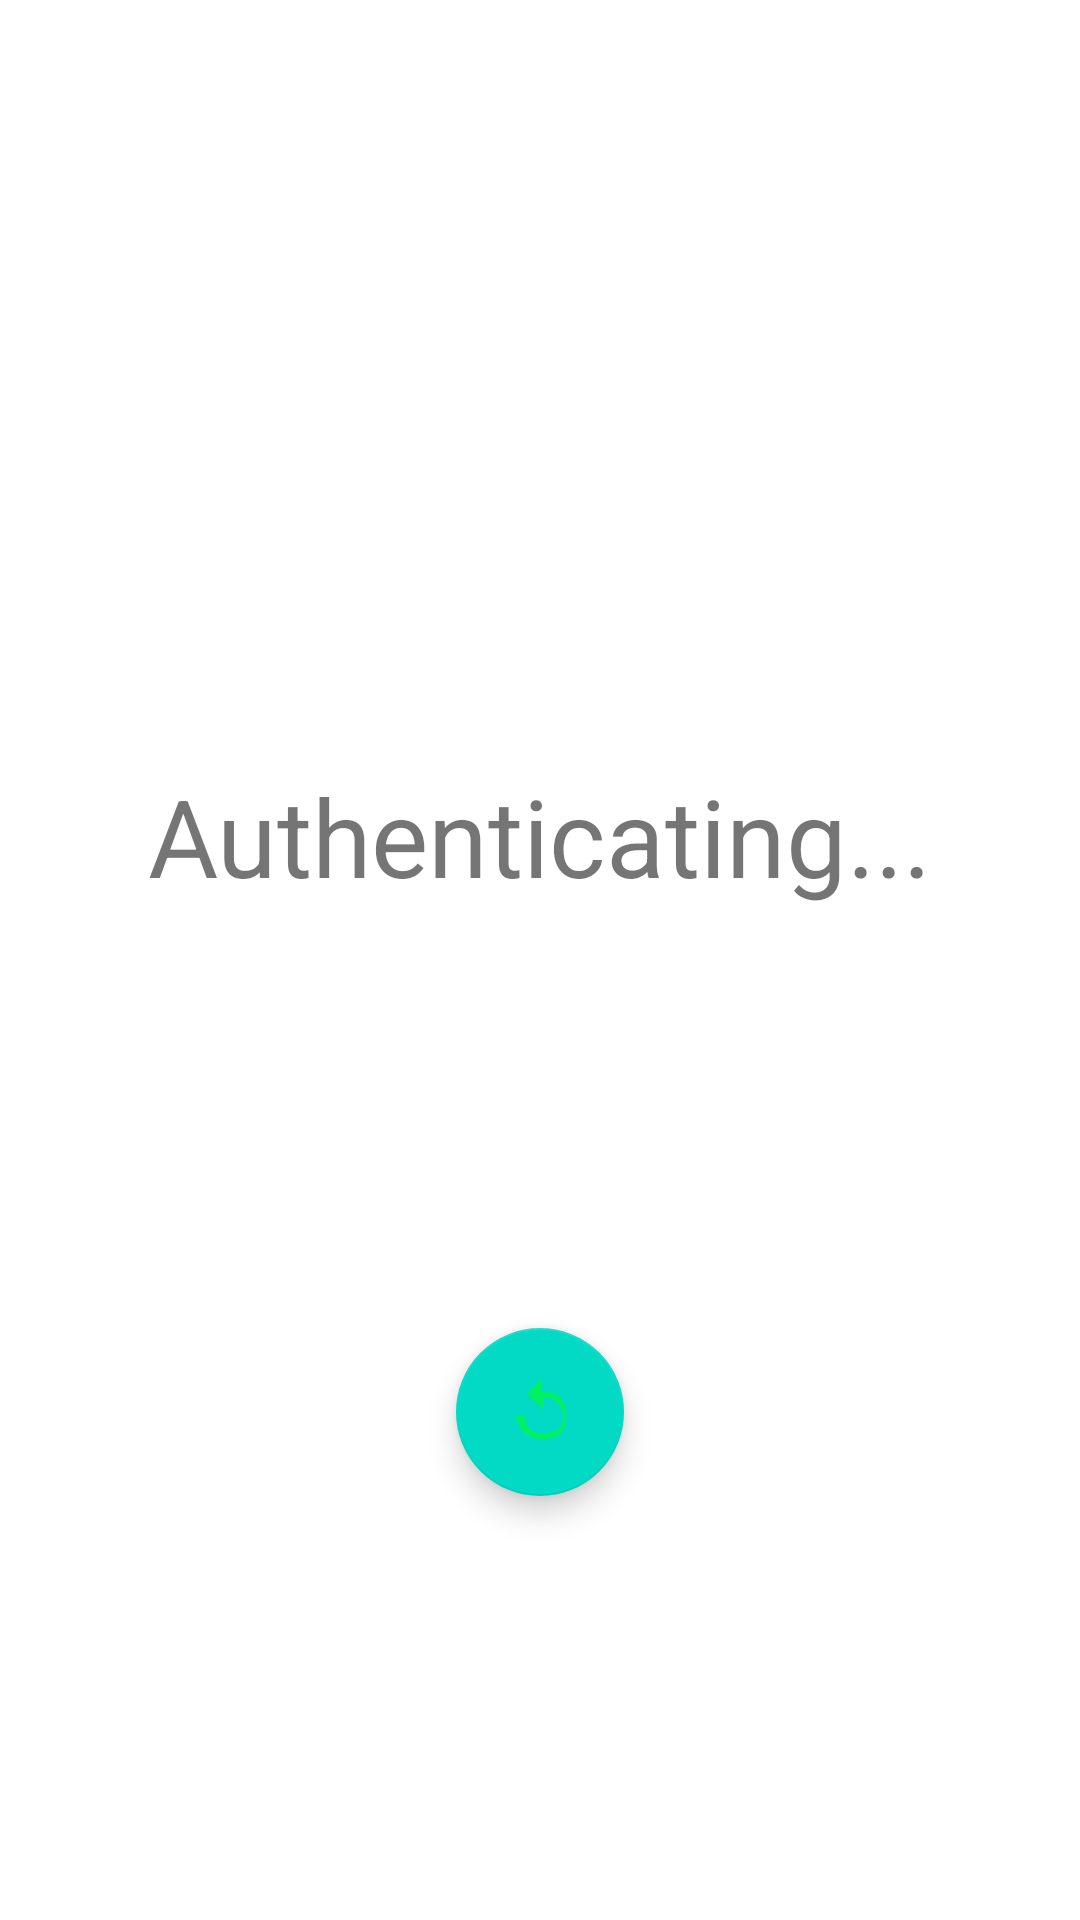

Layout XML and referenced resources for this Android screen:
<!-- AndroidManifest.xml: application theme AppTheme -->
<!-- res/layout/api_key_fragment.xml -->
<?xml version="1.0" encoding="utf-8"?>
<androidx.constraintlayout.widget.ConstraintLayout xmlns:android="http://schemas.android.com/apk/res/android"
    xmlns:app="http://schemas.android.com/apk/res-auto"
    xmlns:tools="http://schemas.android.com/tools"
    android:padding="15dp"
    android:layout_width="match_parent"
    android:layout_height="match_parent"
    tools:context=".mainactivitypkg.fragments.ApiKeyFragment">

    <TextView
        android:id="@+id/textView4"
        android:layout_width="wrap_content"
        android:layout_height="wrap_content"
        android:text="Authenticating..."
        android:textSize="36sp"
        app:layout_constraintBottom_toBottomOf="parent"
        app:layout_constraintEnd_toEndOf="parent"
        app:layout_constraintStart_toStartOf="parent"
        app:layout_constraintTop_toTopOf="parent"
        app:layout_constraintVertical_bias="0.426" />

    <include
        android:id="@+id/include"
        layout="@layout/progress_bar"
        android:layout_width="wrap_content"
        android:layout_height="wrap_content"
        android:layout_marginTop="52dp"
        app:layout_constraintEnd_toEndOf="parent"
        app:layout_constraintHorizontal_bias="0.498"
        app:layout_constraintStart_toStartOf="parent"
        app:layout_constraintTop_toBottomOf="@+id/textView4" />

    <com.google.android.material.floatingactionbutton.FloatingActionButton
        android:id="@+id/fab_api_ok"
        android:layout_width="wrap_content"
        android:layout_height="wrap_content"
        android:layout_marginTop="40dp"
        android:clickable="true"
        android:src="@drawable/ic_retry"
        android:tint="#00FF22"
        app:layout_constraintEnd_toEndOf="parent"
        app:layout_constraintStart_toStartOf="parent"
        app:layout_constraintTop_toBottomOf="@+id/include" />


</androidx.constraintlayout.widget.ConstraintLayout>
<!-- res/layout/progress_bar.xml (included above) -->
<?xml version="1.0" encoding="utf-8"?>
<androidx.constraintlayout.widget.ConstraintLayout xmlns:android="http://schemas.android.com/apk/res/android"
    xmlns:app="http://schemas.android.com/apk/res-auto"
    android:layout_width="wrap_content"
    android:layout_height="match_parent"
    android:orientation="vertical">

    <ProgressBar
        android:id="@+id/progress_bar_indefinite"
        android:layout_width="wrap_content"
        android:layout_height="wrap_content"
        android:layout_gravity="center_horizontal"
        app:layout_constraintBottom_toBottomOf="parent"
        app:layout_constraintStart_toStartOf="parent"
        app:layout_constraintTop_toTopOf="parent" />

</androidx.constraintlayout.widget.ConstraintLayout>
<!-- resources referenced by this layout -->
<resources>
  <!-- drawable ic_retry: png bitmap (drawable-hdpi, 434 bytes) -->
  <style name="AppTheme" parent="Theme.MaterialComponents.Light.NoActionBar">
          
          <item name="colorPrimary">#FFFFFF</item>
          <item name="colorPrimaryDark">#000000</item>
          <item name="colorAccent">#80FF0000</item>
  
          <item name="android:windowContentTransitions">true</item>
          <item name="android:windowActivityTransitions">true</item>
          <item name="bottomNavigationStyle">@style/BottomNavigationView</item>
          <item name="floatingActionButtonStyle">@style/fab_style</item>
      </style>
  <style name="BottomNavigationView" parent="Widget.MaterialComponents.BottomAppBar.Colored">
          <item name="materialThemeOverlay">@style/ThemeOverlay.App.BottomNavigationView</item>
      </style>
  <style name="fab_style" parent="Widget.Design.FloatingActionButton">
  
  
      </style>
  <style name="ThemeOverlay.App.BottomNavigationView" parent="">
          <item name="colorPrimary">#FFFFFF</item>
      </style>
</resources>
